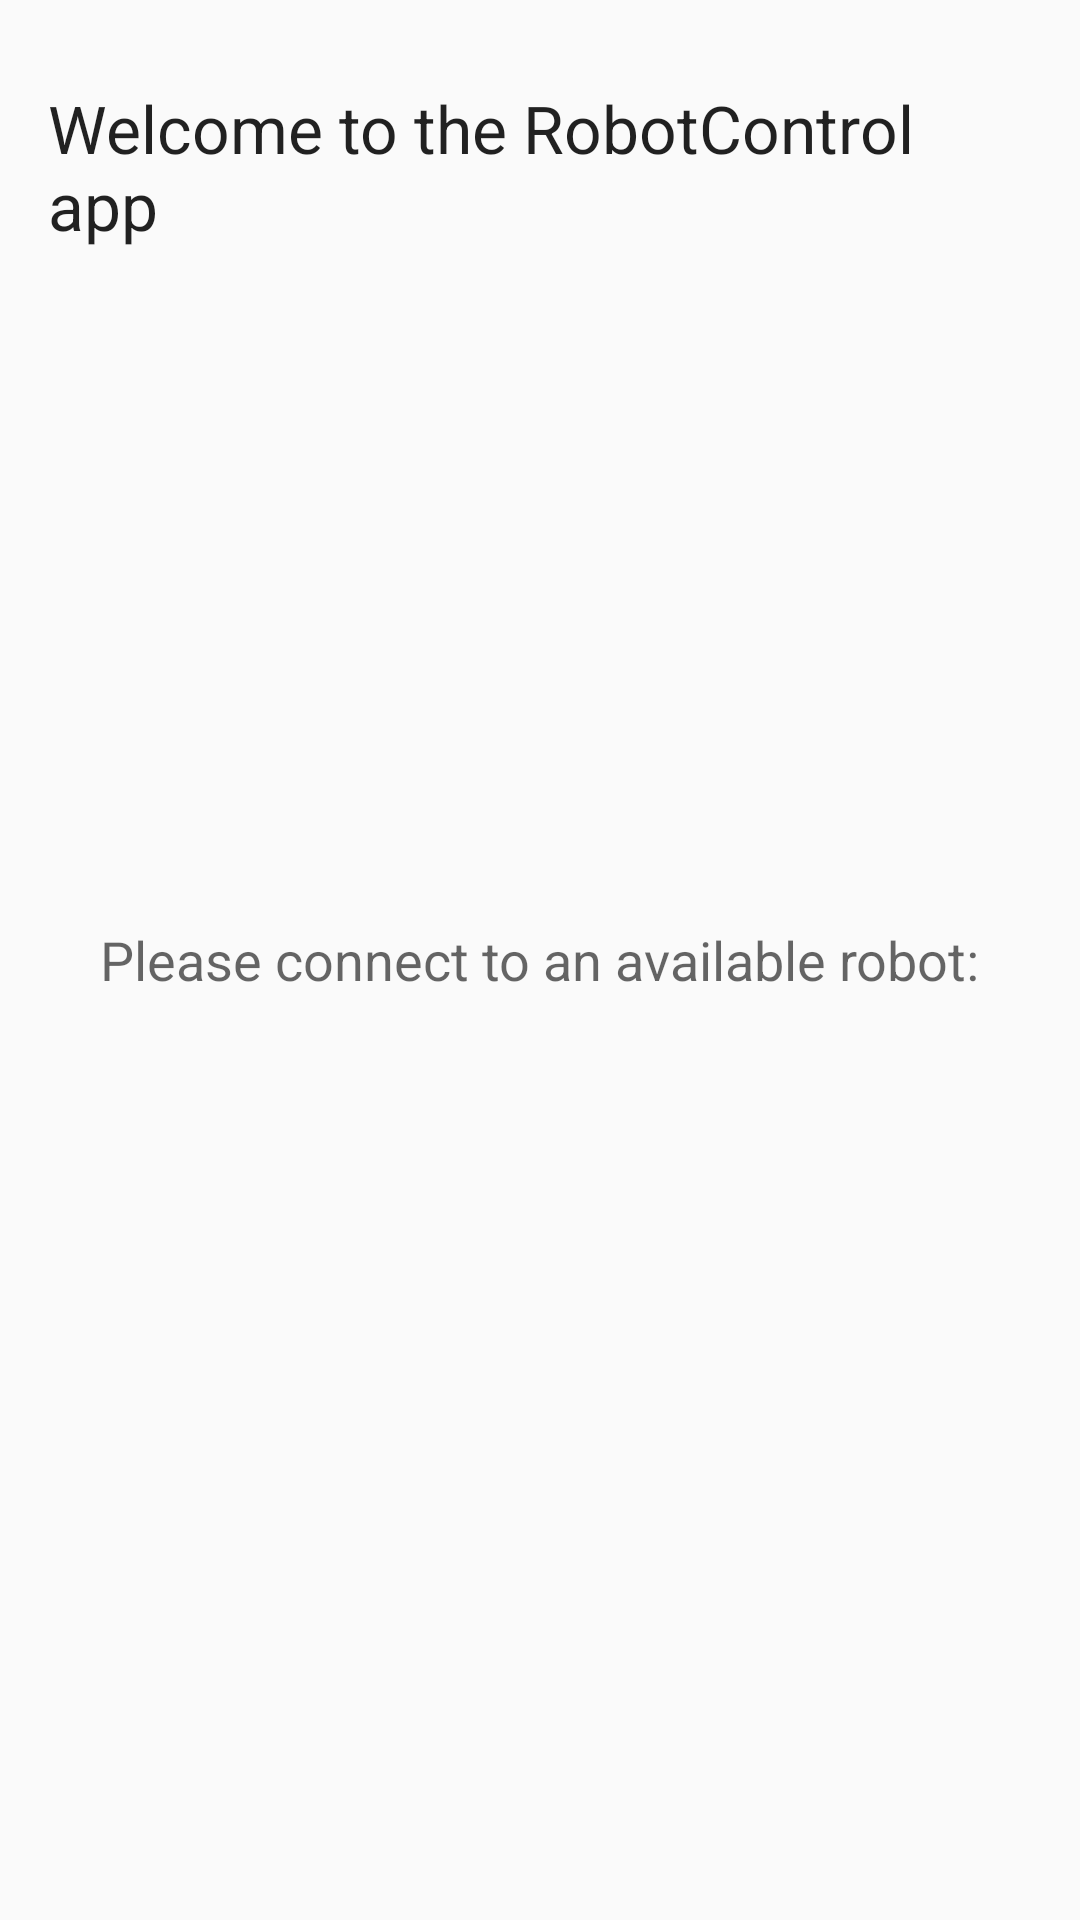

Layout XML and referenced resources for this Android screen:
<!-- AndroidManifest.xml: application theme Theme.AppCompat.Light.NoActionBar -->
<!-- res/layout/activity_connect.xml -->
<?xml version="1.0" encoding="utf-8"?>
<RelativeLayout xmlns:android="http://schemas.android.com/apk/res/android"
    xmlns:app="http://schemas.android.com/apk/res-auto"
    xmlns:tools="http://schemas.android.com/tools"
    android:id="@+id/activity_connect"
    android:layout_width="match_parent"
    android:layout_height="match_parent"
    android:paddingBottom="@dimen/activity_vertical_margin"
    android:paddingLeft="@dimen/activity_horizontal_margin"
    android:paddingRight="@dimen/activity_horizontal_margin"
    android:paddingTop="@dimen/activity_vertical_margin"
    tools:context="bachelorgogo.com.robotcontrolapp.ConnectActivity">


    <TextView
        android:layout_width="wrap_content"
        android:layout_height="wrap_content"
        android:layout_marginTop="12dp"
        android:id="@+id/tvWelcome"
        android:textAppearance="@style/TextAppearance.AppCompat.Large"
        android:layout_centerHorizontal="true"
        android:text="@string/text_welcome" />


    <ListView
        android:layout_width="wrap_content"
        android:id="@+id/lstViewAvailRobots"
        android:layout_height="wrap_content"
        android:layout_alignParentLeft="true"
        android:layout_alignParentStart="true"
        android:layout_alignParentBottom="true"
        android:layout_below="@+id/tvPleaseConnect"/>


    <TextView
        android:layout_width="wrap_content"
        android:layout_height="wrap_content"
        android:id="@+id/tvPleaseConnect"
        android:textAppearance="@style/TextAppearance.AppCompat.Medium"
        android:text="@string/text_please_connect"
        android:layout_centerVertical="true"
        android:layout_centerHorizontal="true" />


</RelativeLayout>
<!-- resources referenced by this layout -->
<resources>
  <dimen name="activity_horizontal_margin">16dp</dimen>
  <dimen name="activity_vertical_margin">16dp</dimen>
  <string name="text_please_connect">Please connect to an available robot:</string>
  <string name="text_welcome">Welcome to the RobotControl app</string>
</resources>
